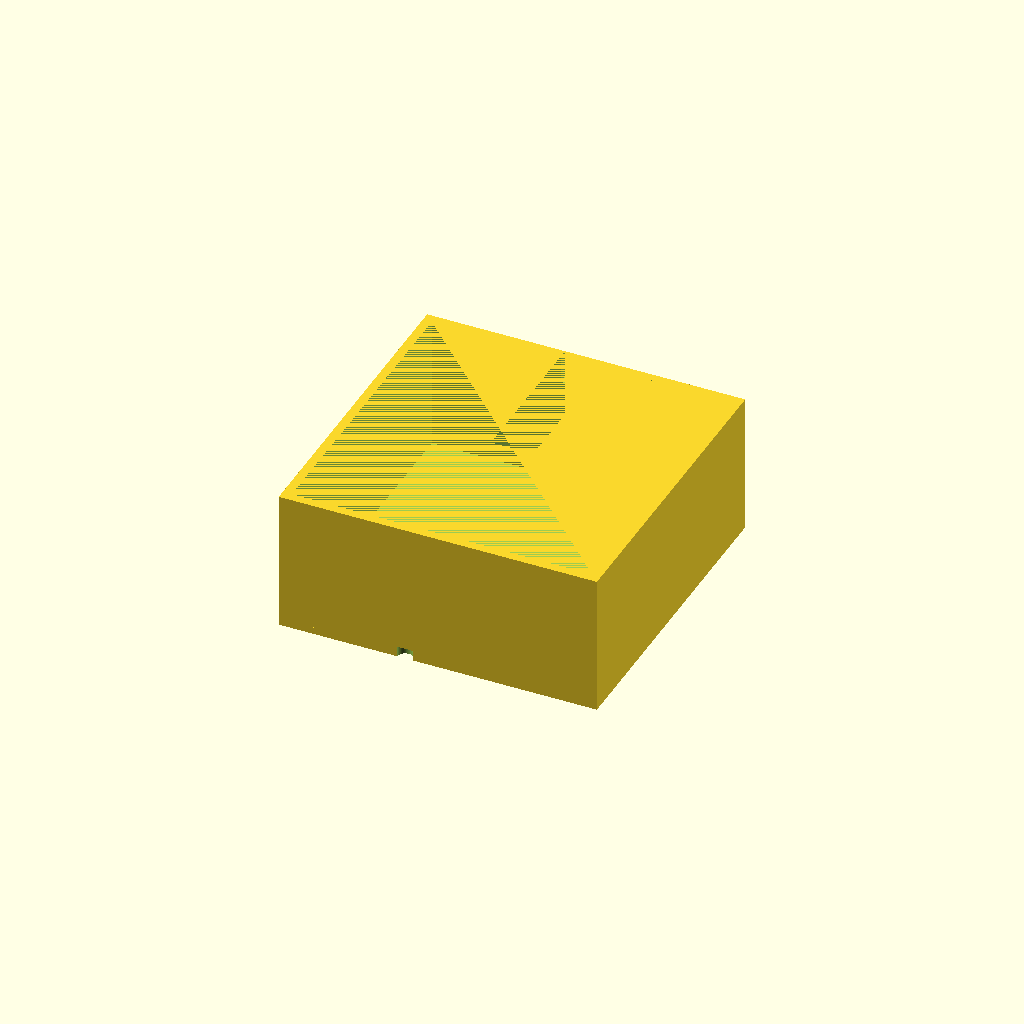
Cell 1 — every parameter at its default value.
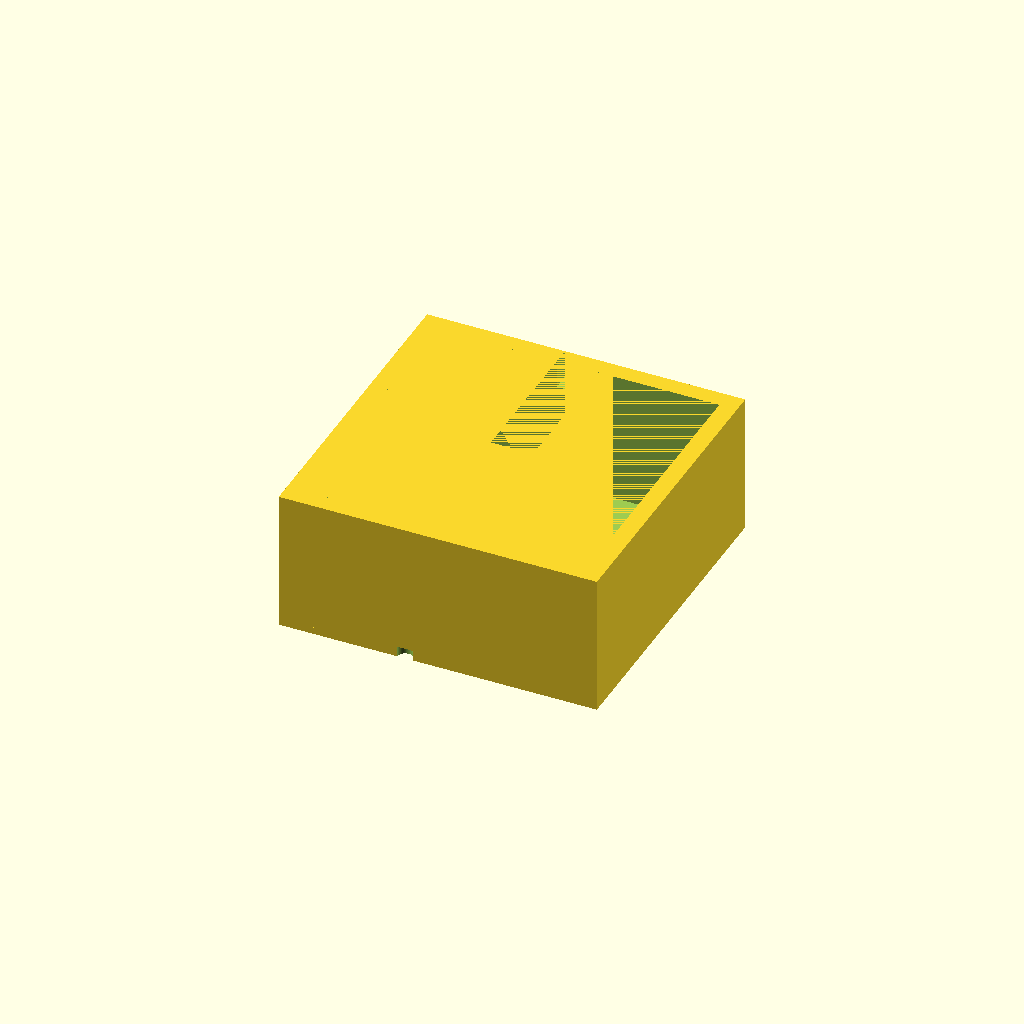
Cell 2: the same model with wall_t = 5.
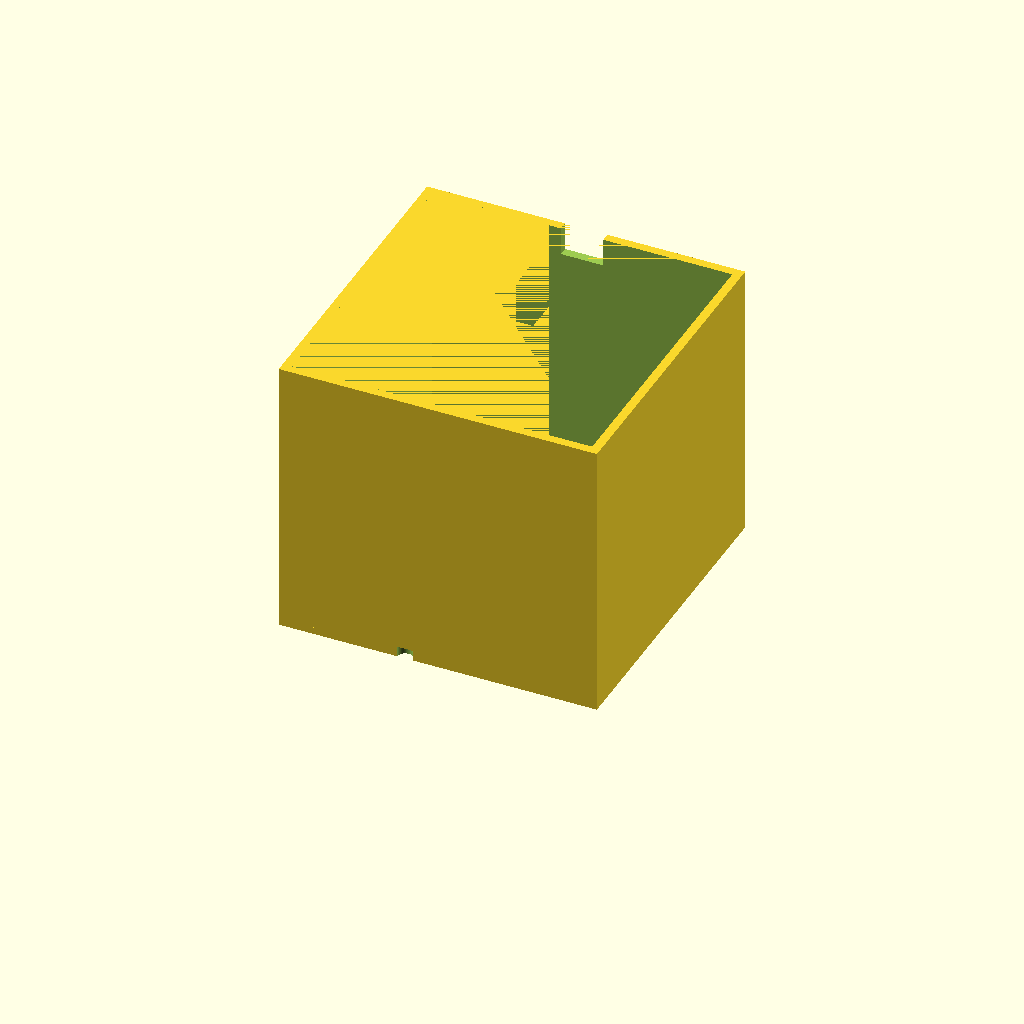
Cell 3: box_h = 80 (everything else at default).
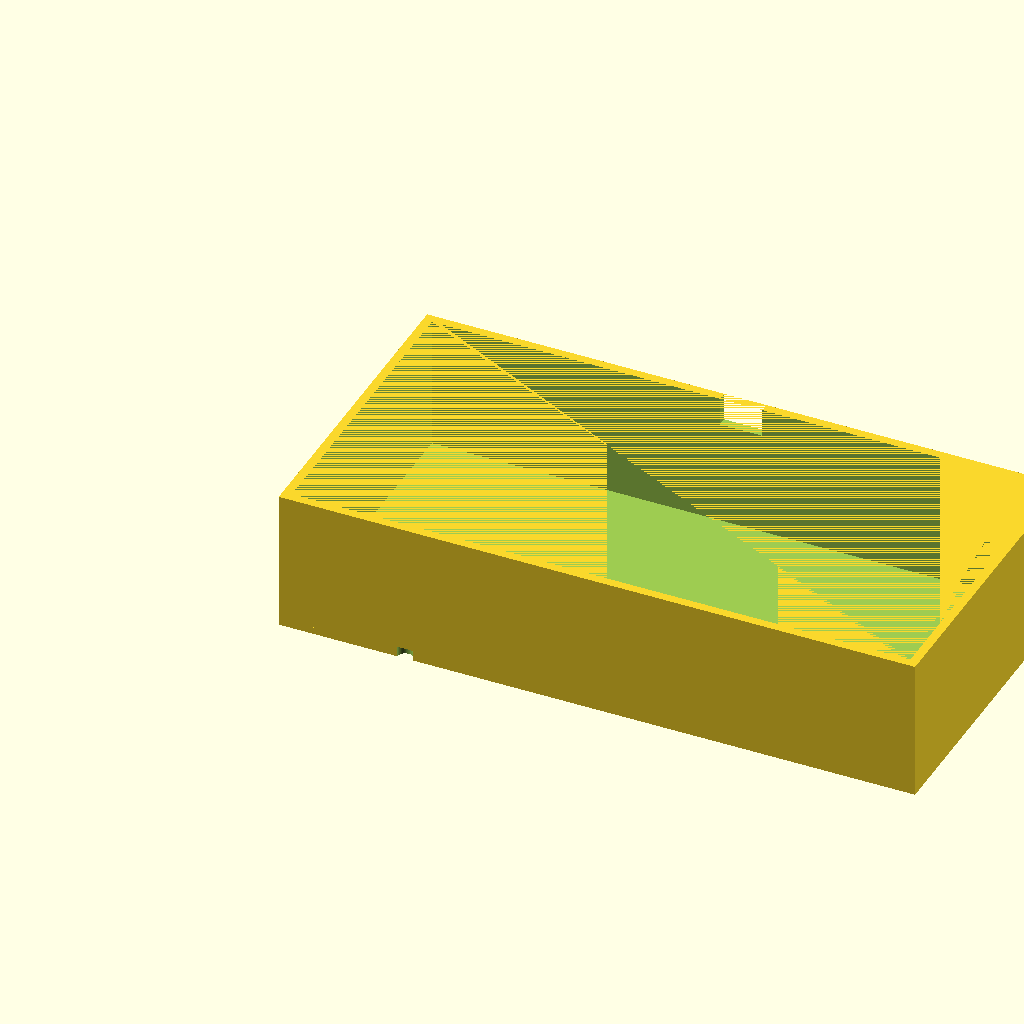
Cell 4 — outer_x set to 180, the other parameters unchanged.
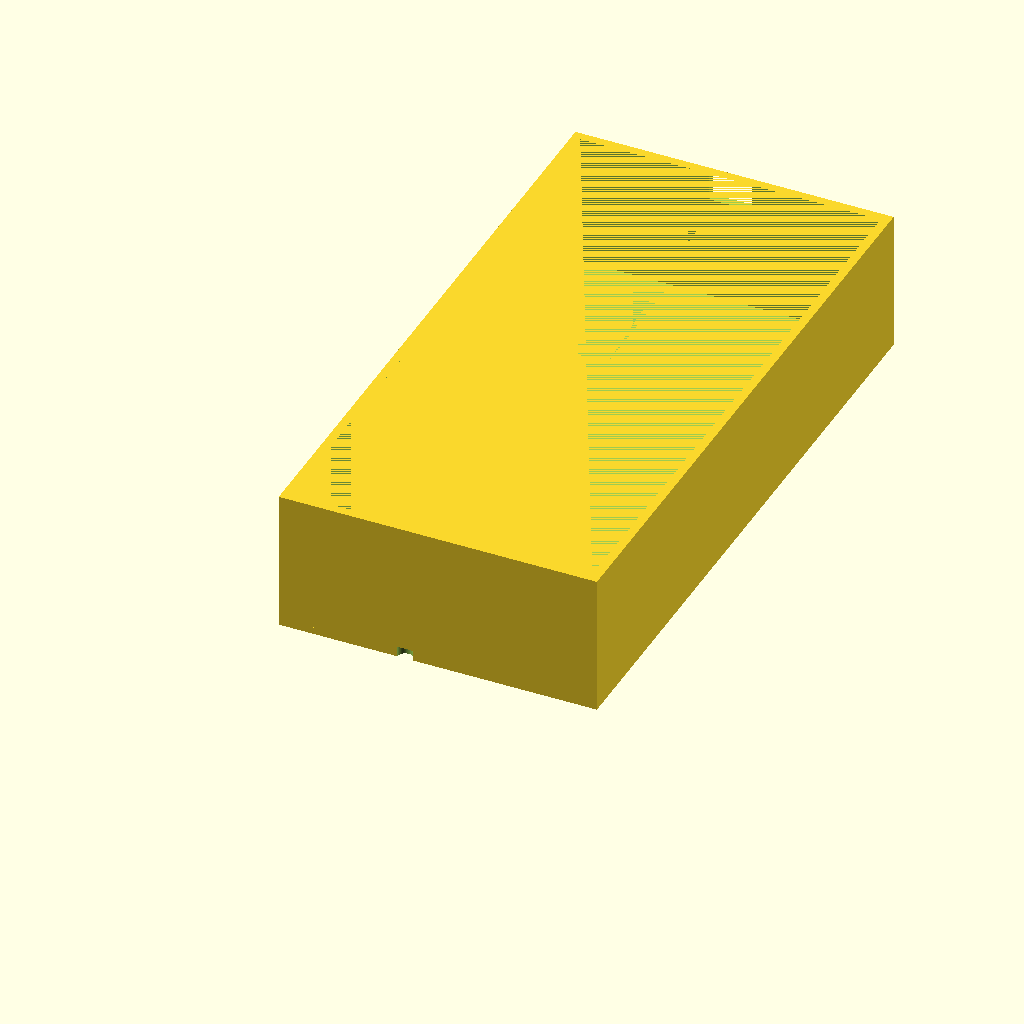
Cell 5: the same model with outer_y = 180.
One fixed orthographic camera (rotation 55°, 0°, 25°; colour scheme Cornfield) for every cell.
Source of the model, bench/results/gpu-v3-g6/code/scadcoder-v3/stirrer_fan_housing_s7_a1.scad:
// Housing for a DIY magnetic stirrer built around an 80 mm PC case fan
// Printed upside down: top plate on the bed, box open at the top.

$fn = 64;

// ---- Dimensions (mm) ----
top_t      = 2;    // top plate thickness (z = 0 to 2)
wall_t     = 2.5;  // wall thickness
box_h      = 40;   // total height of box walls (open top at z = 40)
outer_x    = 90;   // outer size along X
outer_y    = 90;   // outer size along Y
screw_n    = 4;    // number of screw holes
screw_d    = 4.5;  // screw hole diameter (M4)
screw_pitch = 71.5;// square pitch of screw holes (X and Y)
cable_w    = 12;   // width of power-cable notch
cable_reach = 8;   // notch depth from open edge (z = 32 to 40)

// ---- Model ----
difference() {
    // Outer box
    union() {
        cube([outer_x, outer_y, top_t]);           // top plate
        cube([outer_x, outer_y, box_h]);           // walls (overlaps plate)
    }

    // Inner cavity, leaving the specified wall thickness
    translate([wall_t, wall_t, top_t])
        cube([outer_x - 2 * wall_t, outer_y - 2 * wall_t, box_h - top_t]);

    // M4 screw holes through the top plate
    for (i = [0 : screw_n - 1])
        rotate([0, 0, 90 * i])
            translate([screw_pitch / 2, 0, -1])
                cylinder(d = screw_d, h = top_t + 2, $fn = 64);

    // Power-cable notch in one wall (12 mm wide, from z = 32 to 40)
    translate([outer_x / 2 - cable_w / 2, outer_y / 2, box_h - cable_reach])
        cube([cable_w, outer_y, cable_reach]);
}
Customizer parameters (derived from the source; name, type, default, range or options):
top_t: number, default 2
wall_t: number, default 2.5
box_h: number, default 40
outer_x: number, default 90
outer_y: number, default 90
screw_n: number, default 4
screw_d: number, default 4.5
screw_pitch: number, default 71.5
cable_w: number, default 12
cable_reach: number, default 8
